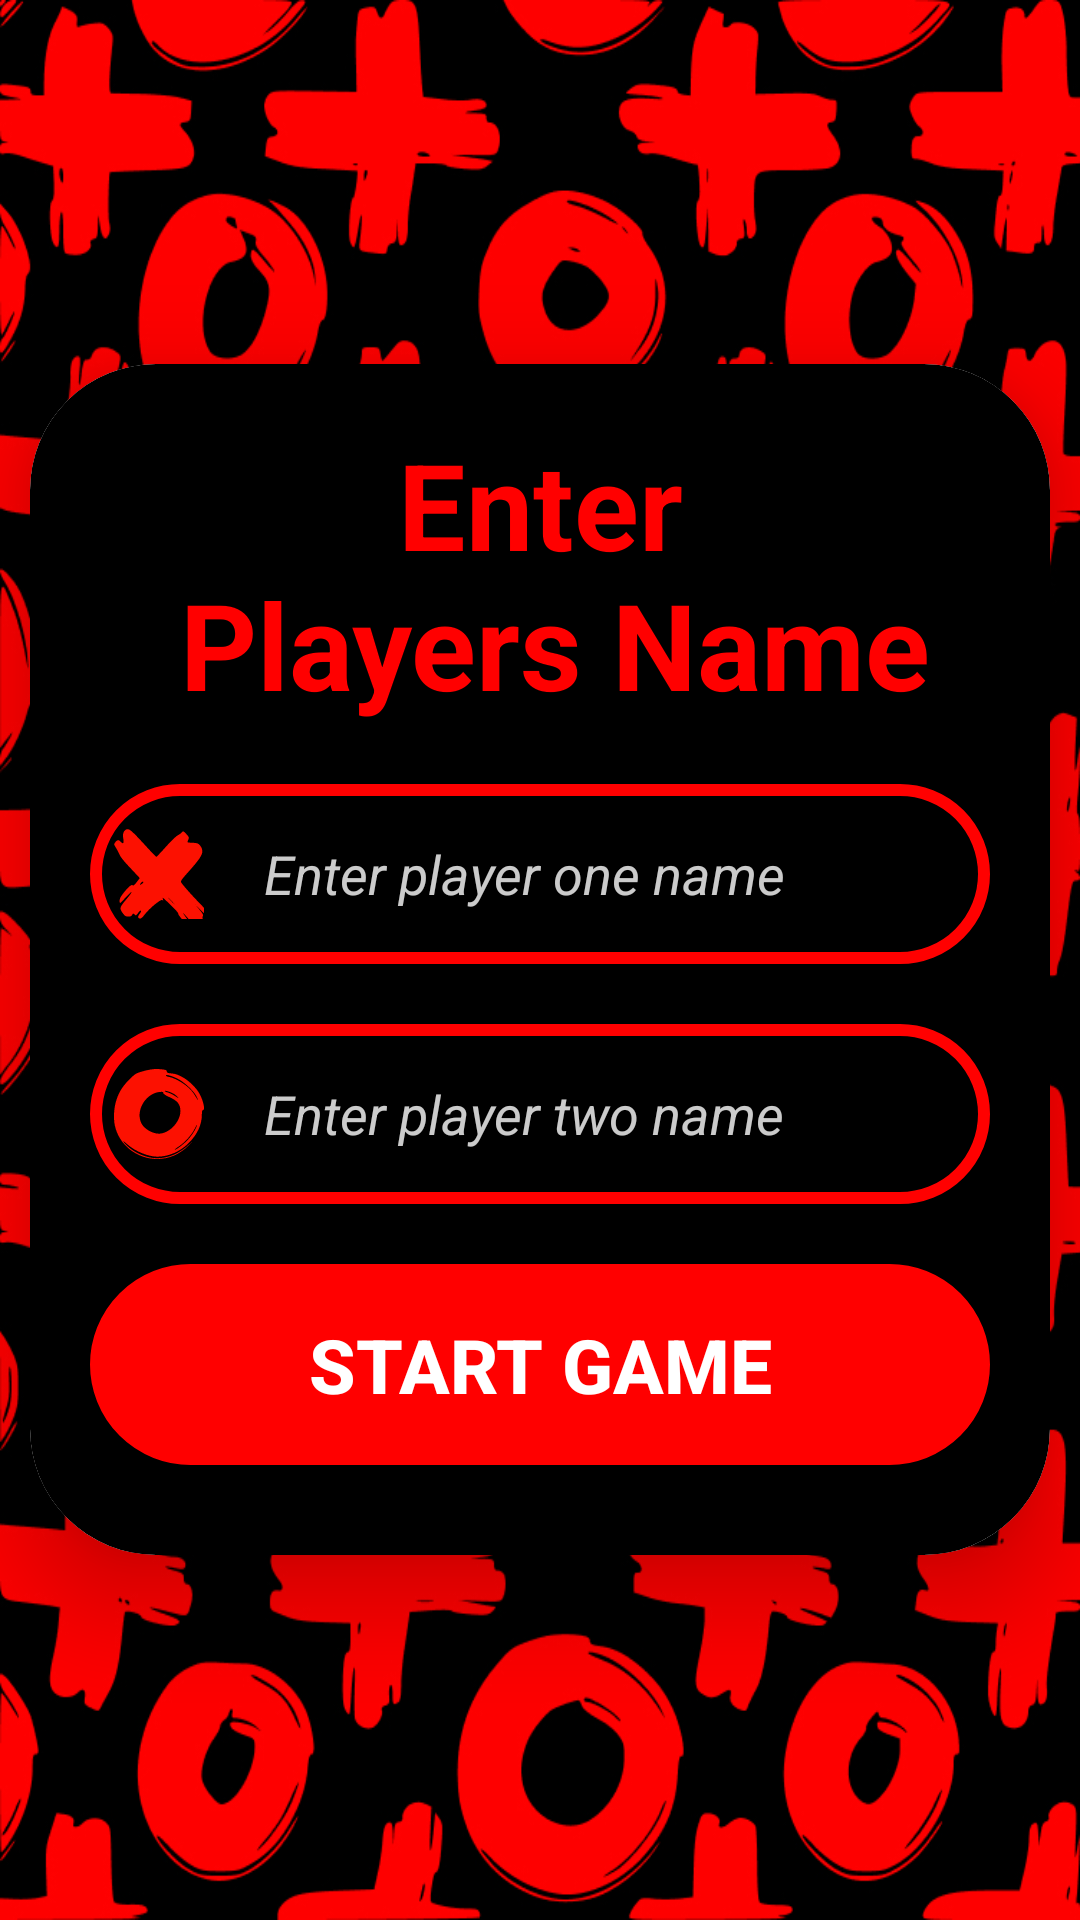

Android layout source for this screen:
<!-- AndroidManifest.xml: application theme Theme.TicTacToe -->
<!-- res/layout/activity_add_player.xml -->
<?xml version="1.0" encoding="utf-8"?>
<RelativeLayout xmlns:android="http://schemas.android.com/apk/res/android"
    xmlns:app="http://schemas.android.com/apk/res-auto"
    xmlns:tools="http://schemas.android.com/tools"
    android:id="@+id/main"
    android:layout_width="match_parent"
    android:layout_height="match_parent"
    android:background="@drawable/pagebg"
    android:gravity="center"
    android:orientation="vertical"
    tools:context=".AddPlayer">

    <androidx.cardview.widget.CardView
        android:layout_width="match_parent"
        android:layout_height="wrap_content"
        android:layout_margin="10dp"
        app:cardCornerRadius="42dp"
        app:cardElevation="20dp">
        <LinearLayout
            android:layout_width="match_parent"
            android:layout_height="wrap_content"
            android:layout_gravity="center_horizontal"
            android:background="@drawable/red_border"
            android:backgroundTint="@color/black"
            android:orientation="vertical"
            android:padding="20dp">
            <TextView
                android:layout_width="match_parent"
                android:layout_height="wrap_content"
                android:text="@string/heading_add_player"
                android:textAlignment="center"
                android:textColor="@color/red"
                android:textSize="40sp"
                android:textStyle="bold" />
            <androidx.appcompat.widget.AppCompatEditText
                android:id="@+id/edt_playerOne"
                android:layout_width="match_parent"
                android:layout_height="60.dp"
                android:layout_marginTop="20dp"
                android:background="@drawable/red_border"
                android:drawableStart="@drawable/ic_x"
                android:drawablePadding="20dp"
                android:hint="@string/edt_player1"
                android:maxLines="1"
                android:padding="8dp"
                android:textColor="@color/red"
                android:textColorHint="@color/white80"
                android:textStyle="italic"

                />
            <androidx.appcompat.widget.AppCompatEditText
                android:id="@+id/edt_playerTwo"
                android:layout_width="match_parent"
                android:layout_height="60.dp"
                android:layout_marginTop="20dp"
                android:background="@drawable/red_border"
                android:drawableStart="@drawable/ic_o"
                android:drawablePadding="20dp"
                android:hint="@string/edt_player2"
                android:maxLines="1"
                android:padding="8dp"
                android:textColor="@color/red"
                android:textColorHint="@color/white80"
                android:textStyle="italic"

                />
            <androidx.appcompat.widget.AppCompatButton
                android:id="@+id/btnStartGame"
                android:layout_width="match_parent"
                android:layout_height="67dp"
                android:layout_marginTop="20dp"
                android:layout_marginBottom="10dp"
                android:background="@drawable/red_border"
                android:backgroundTint="@color/red"
                android:text="@string/start_btn"
                android:textColor="@color/white"
                android:textSize="25sp"
                android:textStyle="bold"/>

</LinearLayout>
    </androidx.cardview.widget.CardView>

</RelativeLayout>
<!-- resources referenced by this layout -->
<resources>
  <color name="black">#FF000000</color>
  <color name="red">#FF0000</color>
  <color name="white">#FFFFFFFF</color>
  <color name="white80">#CBFFFFFF</color>
  <!-- drawable ic_o (drawable) -->
  <vector xmlns:android="http://schemas.android.com/apk/res/android"
      android:width="30dp"
      android:height="30dp"
      android:viewportWidth="157"
      android:viewportHeight="157">
    <path
        android:pathData="M61.92,1.26C58.33,1.79 51.14,3.66 45.95,5.25C37.56,8.05 35.57,9.38 25.98,19.11C13.6,31.5 6.95,43.09 2.82,58.94C-0.37,70.8 -0.91,87.46 1.49,98.65C8.54,132.22 39.83,157 75.24,157C96.13,157 114.24,149.14 130.48,133.15C137.27,126.36 137.93,125.56 132.48,130.62C113.71,147.54 95.47,155.54 75.24,155.67C57.93,155.67 36.76,147.01 23.99,134.88C13.87,125.29 13.47,122.63 23.45,131.55C37.03,143.68 60.06,153 75.77,153C95.34,152.87 115.44,144.08 130.48,129.02C145.39,114.1 153.24,97.18 153.24,79.86C153.38,73.73 153.77,71.73 155.24,71.73C159.76,71.73 154.97,51.88 147.65,40.56C142.19,31.77 131.14,21.11 121.56,15.38C112.51,10.05 106.78,8.05 98.53,7.52C93.61,7.12 92.41,6.59 92.14,4.32C91.74,1.92 90.54,1.39 83.62,0.59C74.04,-0.34 70.84,-0.21 61.92,1.26ZM110.25,16.58C121.83,22.17 138.6,37.63 143.66,47.35C147.52,54.95 147.25,56.41 143.26,49.49C137.8,40.03 133.14,34.7 124.62,28.17C115.17,20.98 103.06,14.98 95.74,13.78C92.94,13.25 90.54,12.32 90.54,11.52C90.54,9.12 99.33,11.38 110.25,16.58ZM103.32,42.82C105.45,43.89 108.65,46.42 110.51,48.42C113.44,51.48 112.91,51.35 106.65,47.22C102.79,44.56 96.93,41.76 93.74,40.96C90.54,40.16 88.28,38.96 88.55,38.29C89.35,37.23 96.93,39.49 103.32,42.82ZM86.02,40.96C84.95,42.56 88.95,45.76 96.4,48.95C110.64,55.21 115.84,61.61 115.84,73.33C115.84,91.05 98.8,110.37 81.23,112.64C69.64,114.23 52.87,105.31 47.81,94.78C36.5,72 56.47,40.43 82.29,39.89C84.69,39.76 86.42,40.29 86.02,40.96ZM140.6,107.31C137.93,112.24 132.34,119.96 128.08,124.23C120.63,131.95 107.05,142.08 105.85,140.75C105.59,140.48 109.18,137.68 113.97,134.49C123.69,128.09 135.67,114.63 140.86,104.11C142.73,100.25 144.59,97.31 144.85,97.71C145.12,97.98 143.26,102.24 140.6,107.31Z"
        android:fillColor="#FC1101"/>
  </vector>
  <!-- drawable ic_x: vector/xml drawable (drawable, 2590 chars, omitted) -->
  <!-- drawable pagebg: jpg bitmap (drawable, 585751 bytes) -->
  <!-- drawable red_border (drawable) -->
  <?xml version="1.0" encoding="utf-8"?>
  <shape xmlns:android="http://schemas.android.com/apk/res/android"
      android:shape="rectangle"
      >
  
      <stroke
  android:width="4dp"
          android:color="@color/red"
          />
      <corners
          android:radius="40dp"
          />
  </shape>
  <string name="edt_player1">Enter player one name</string>
  <string name="edt_player2">Enter player two name</string>
  <string name="heading_add_player">Enter\n Players Name</string>
  <string name="start_btn">Start Game</string>
  <style name="Theme.TicTacToe" parent="Base.Theme.TicTacToe" />
  <style name="Base.Theme.TicTacToe" parent="Theme.Material3.DayNight.NoActionBar">
          
          <item name="colorPrimary">@color/black</item>
      </style>
</resources>
